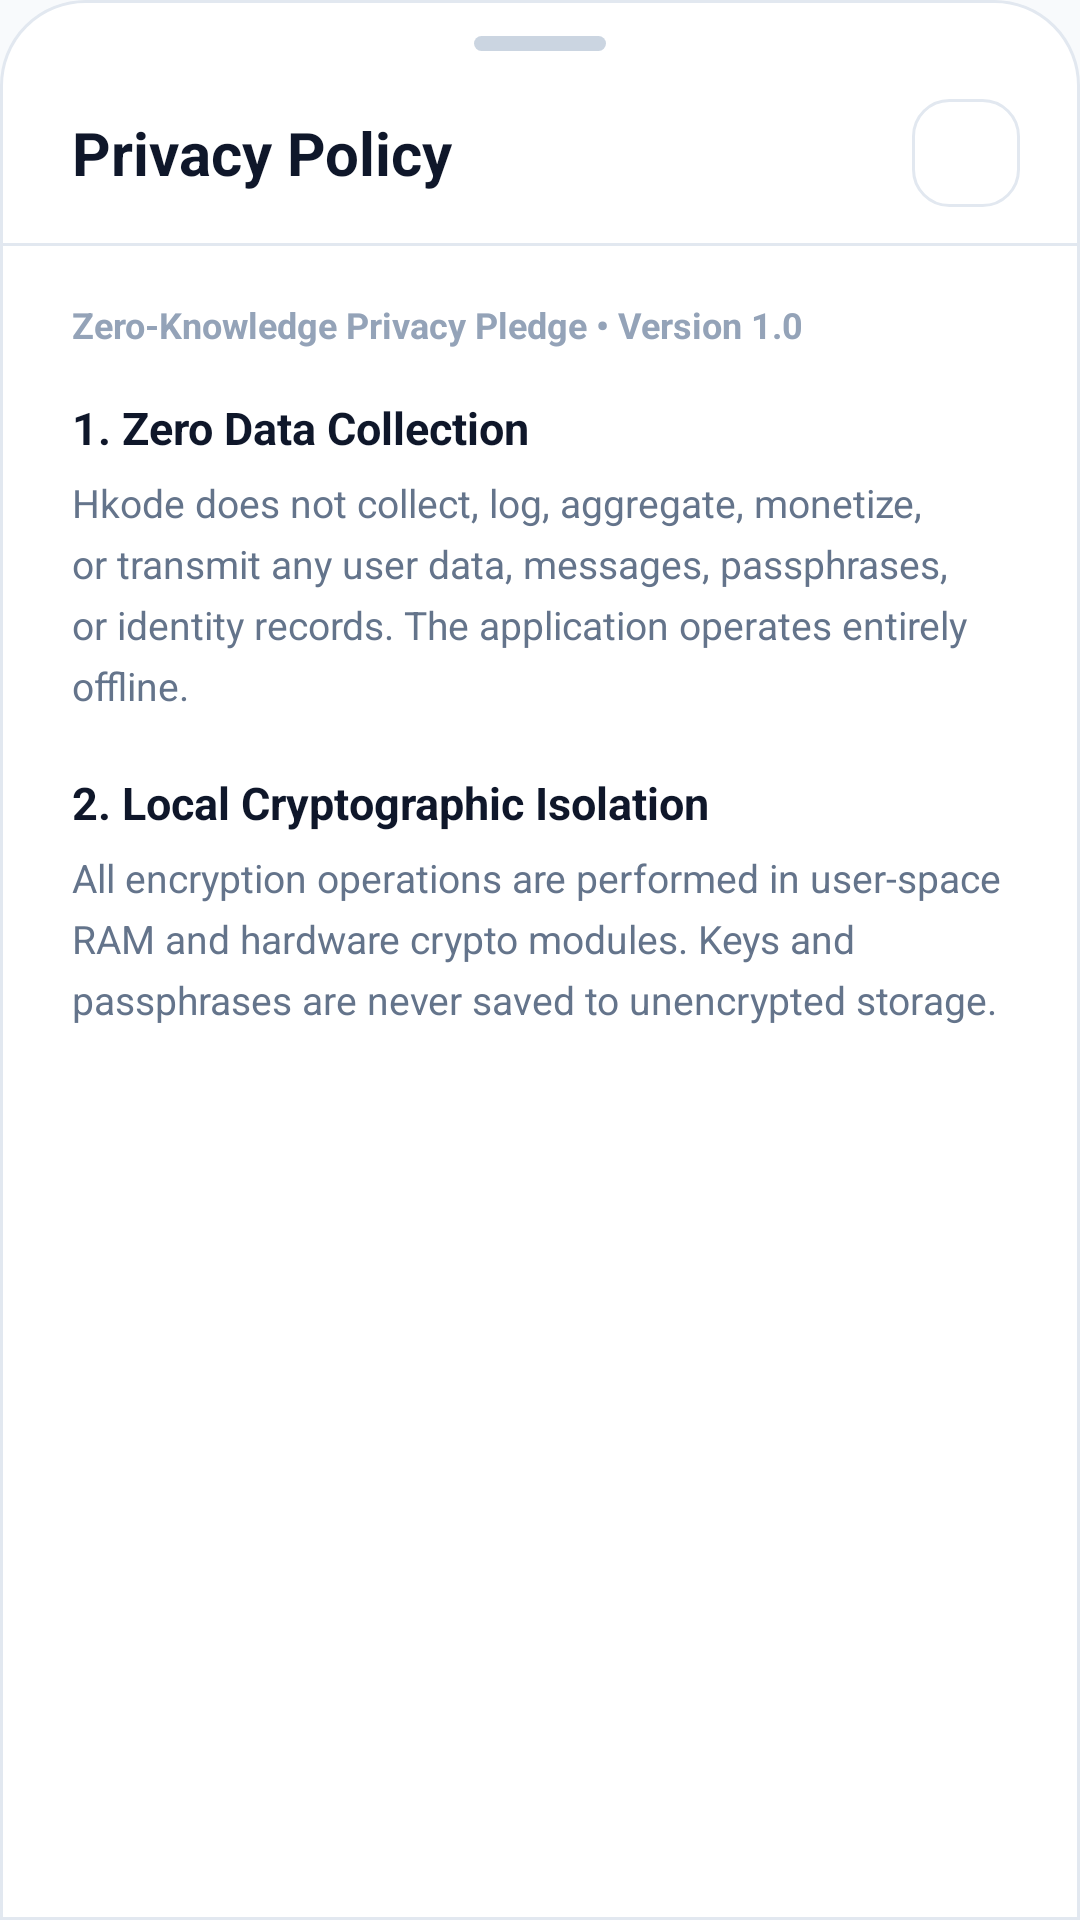

Android layout source for this screen:
<!-- AndroidManifest.xml: application theme AppTheme -->
<!-- res/layout/bottom_sheet_privacy.xml -->
<?xml version="1.0" encoding="utf-8"?>
<LinearLayout
	xmlns:android="http://schemas.android.com/apk/res/android"
	xmlns:app="http://schemas.android.com/apk/res-auto"
	android:layout_width="match_parent"
	android:layout_height="match_parent"
	android:background="@drawable/bg_bottom_sheet"
	android:orientation="vertical">

	
	<View
		android:layout_width="44dp"
		android:layout_height="5dp"
		android:layout_gravity="center_horizontal"
		android:layout_marginTop="12dp"
		android:background="@drawable/bg_drag_handle" />

	
	<LinearLayout
		android:layout_width="match_parent"
		android:layout_height="wrap_content"
		android:paddingStart="24dp"
		android:paddingEnd="20dp"
		android:paddingTop="16dp"
		android:paddingBottom="12dp"
		android:gravity="center_vertical"
		android:orientation="horizontal">

		<TextView
			android:layout_width="0dp"
			android:layout_height="wrap_content"
			android:layout_weight="1"
			android:text="Privacy Policy"
			android:textSize="20sp"
			android:textColor="@color/text_primary"
			android:textStyle="bold" />

		<FrameLayout
			android:id="@+id/btn_privacy_close"
			android:layout_width="36dp"
			android:layout_height="36dp"
			android:background="@drawable/bg_back_button"
			android:clickable="true"
			android:focusable="true">

			<ImageView
				android:layout_width="18dp"
				android:layout_height="18dp"
				android:layout_gravity="center"
				android:src="@drawable/ic_close"
				app:tint="@color/icon_tint_primary"
				android:contentDescription="Close" />
		</FrameLayout>
	</LinearLayout>

	<View
		android:layout_width="match_parent"
		android:layout_height="1dp"
		android:background="@color/card_stroke" />

	
	<androidx.core.widget.NestedScrollView
		android:layout_width="match_parent"
		android:layout_height="0dp"
		android:layout_weight="1"
		android:fillViewport="true"
		android:overScrollMode="never">

		<LinearLayout
			android:layout_width="match_parent"
			android:layout_height="wrap_content"
			android:orientation="vertical"
			android:paddingStart="24dp"
			android:paddingEnd="24dp"
			android:paddingTop="18dp"
			android:paddingBottom="48dp">

			<TextView
				android:layout_width="match_parent"
				android:layout_height="wrap_content"
				android:text="Zero-Knowledge Privacy Pledge • Version 1.0"
				android:textSize="12sp"
				android:textStyle="bold"
				android:textColor="@color/text_muted" />

			<TextView
				android:layout_width="match_parent"
				android:layout_height="wrap_content"
				android:layout_marginTop="16dp"
				android:text="1. Zero Data Collection"
				android:textSize="15sp"
				android:textStyle="bold"
				android:textColor="@color/text_primary" />

			<TextView
				android:layout_width="match_parent"
				android:layout_height="wrap_content"
				android:layout_marginTop="6dp"
				android:text="Hkode does not collect, log, aggregate, monetize, or transmit any user data, messages, passphrases, or identity records. The application operates entirely offline."
				android:textSize="13sp"
				android:textColor="@color/text_secondary"
				android:lineSpacingExtra="5dp" />

			<TextView
				android:layout_width="match_parent"
				android:layout_height="wrap_content"
				android:layout_marginTop="20dp"
				android:text="2. Local Cryptographic Isolation"
				android:textSize="15sp"
				android:textStyle="bold"
				android:textColor="@color/text_primary" />

			<TextView
				android:layout_width="match_parent"
				android:layout_height="wrap_content"
				android:layout_marginTop="6dp"
				android:text="All encryption operations are performed in user-space RAM and hardware crypto modules. Keys and passphrases are never saved to unencrypted storage."
				android:textSize="13sp"
				android:textColor="@color/text_secondary"
				android:lineSpacingExtra="5dp" />

		</LinearLayout>
	</androidx.core.widget.NestedScrollView>

</LinearLayout>
<!-- resources referenced by this layout -->
<resources>
  <color name="card_stroke">#E2E8F0</color>
  <color name="icon_tint_primary">#0F172A</color>
  <color name="text_muted">#94A3B8</color>
  <color name="text_primary">#0F172A</color>
  <color name="text_secondary">#64748B</color>
  <!-- drawable bg_back_button (drawable) -->
  <?xml version="1.0" encoding="utf-8"?>
  <ripple xmlns:android="http://schemas.android.com/apk/res/android"
      android:color="@color/colorControlHighlight">
      <item>
          <shape android:shape="rectangle">
              <corners android:radius="12dp" />
              <solid android:color="@color/card_background" />
              <stroke
                  android:width="1dp"
                  android:color="@color/card_stroke" />
          </shape>
      </item>
  </ripple>
  <!-- drawable bg_bottom_sheet (drawable) -->
  <?xml version="1.0" encoding="utf-8"?>
  <shape xmlns:android="http://schemas.android.com/apk/res/android"
      android:shape="rectangle">
      <corners
          android:topLeftRadius="28dp"
          android:topRightRadius="28dp" />
      <solid android:color="@color/card_background" />
      <stroke
          android:width="1dp"
          android:color="@color/card_stroke" />
  </shape>
  <!-- drawable bg_drag_handle (drawable) -->
  <?xml version="1.0" encoding="utf-8"?>
  <shape xmlns:android="http://schemas.android.com/apk/res/android"
      android:shape="rectangle">
      <corners android:radius="100dp" />
      <solid android:color="@color/segmented_stroke" />
  </shape>
  <style name="AppTheme" parent="Theme.MaterialComponents.DayNight.NoActionBar">
  		<item name="android:windowContentTransitions">true</item>
  		<item name="android:windowBackground">@color/app_background</item>
  		<item name="colorOnPrimary">@android:color/white</item>
  		<item name="colorPrimary">@color/colorPrimary</item>
  		<item name="colorPrimaryDark">@color/colorPrimaryDark</item>
  		<item name="colorAccent">@color/colorAccent</item>
  		<item name="colorControlHighlight">@color/colorControlHighlight</item>
  		<item name="colorControlNormal">@color/colorControlNormal</item>
  	</style>
  <color name="colorControlHighlight">#1E293B</color>
  <color name="card_background">#FFFFFF</color>
  <color name="segmented_stroke">#CBD5E1</color>
  <color name="app_background">#F8FAFC</color>
  <color name="colorPrimary">#05B859</color>
  <color name="colorPrimaryDark">#048741</color>
  <color name="colorAccent">#00E676</color>
  <color name="colorControlNormal">#05B859</color>
</resources>
